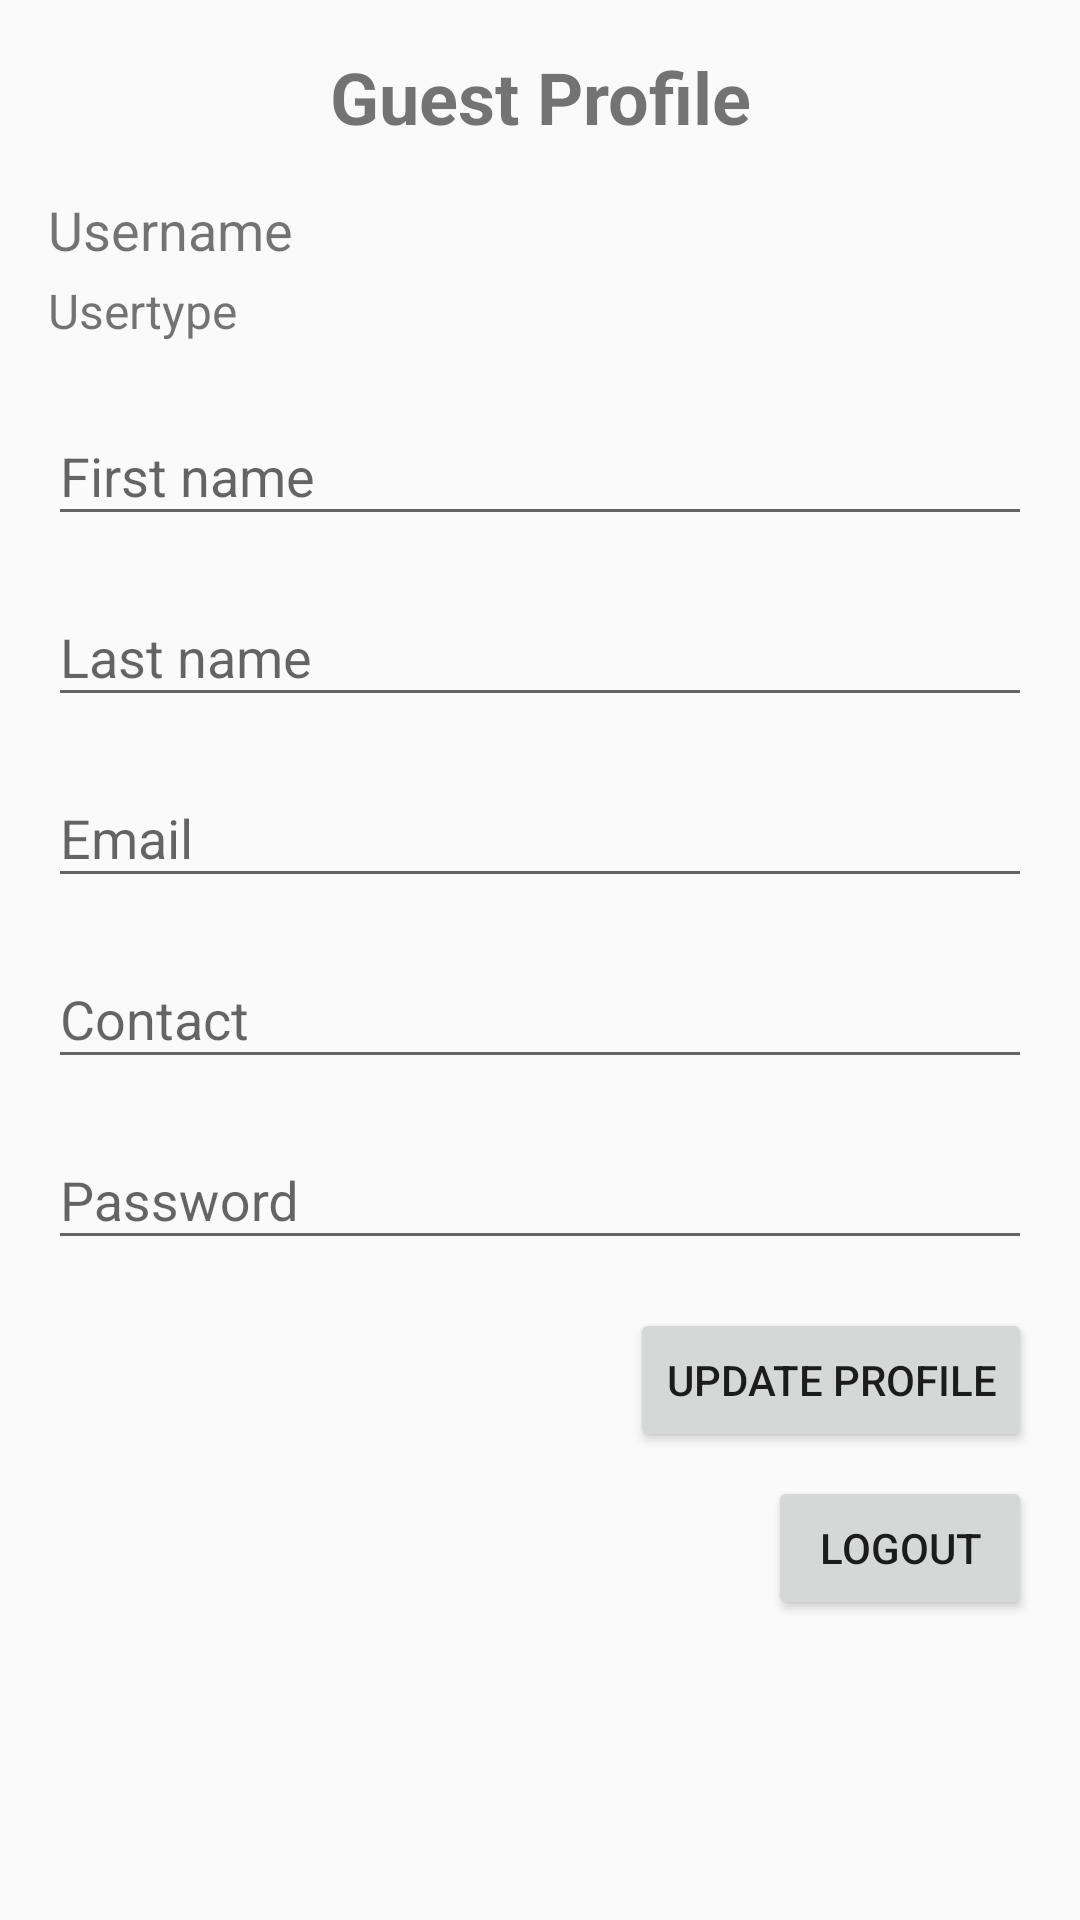

Produce the Android XML layout that renders to this screen, including the resource entries it uses.
<!-- AndroidManifest.xml: application theme Theme.MyApplication -->
<!-- res/layout/guest_profile.xml -->
<?xml version="1.0" encoding="utf-8"?>
<ScrollView xmlns:android="http://schemas.android.com/apk/res/android"
    xmlns:app="http://schemas.android.com/apk/res-auto"
    android:layout_width="match_parent"
    android:layout_height="match_parent"
    android:fillViewport="true">

    <androidx.constraintlayout.widget.ConstraintLayout
        android:layout_width="match_parent"
        android:layout_height="wrap_content"
        android:padding="16dp">

        <TextView
            android:id="@+id/guest_profile_title"
            android:layout_width="wrap_content"
            android:layout_height="wrap_content"
            android:text="Guest Profile"
            android:textSize="24sp"
            android:textStyle="bold"
            app:layout_constraintEnd_toEndOf="parent"
            app:layout_constraintStart_toStartOf="parent"
            app:layout_constraintTop_toTopOf="parent" />

        <TextView
            android:id="@+id/guest_profile_username"
            android:layout_width="0dp"
            android:layout_height="wrap_content"
            android:layout_marginTop="16dp"
            android:text="Username"
            android:textSize="18sp"
            app:layout_constraintEnd_toEndOf="parent"
            app:layout_constraintStart_toStartOf="parent"
            app:layout_constraintTop_toBottomOf="@id/guest_profile_title" />

        <TextView
            android:id="@+id/guest_profile_usertype"
            android:layout_width="0dp"
            android:layout_height="wrap_content"
            android:layout_marginTop="4dp"
            android:text="Usertype"
            android:textSize="16sp"
            app:layout_constraintEnd_toEndOf="parent"
            app:layout_constraintStart_toStartOf="parent"
            app:layout_constraintTop_toBottomOf="@id/guest_profile_username" />

        <com.google.android.material.textfield.TextInputLayout
            android:id="@+id/guest_firstname_layout"
            android:layout_width="0dp"
            android:layout_height="wrap_content"
            android:layout_marginTop="12dp"
            app:layout_constraintEnd_toEndOf="parent"
            app:layout_constraintStart_toStartOf="parent"
            app:layout_constraintTop_toBottomOf="@id/guest_profile_usertype">

            <com.google.android.material.textfield.TextInputEditText
                android:id="@+id/guest_firstname"
                android:layout_width="match_parent"
                android:layout_height="wrap_content"
                android:hint="First name" />
        </com.google.android.material.textfield.TextInputLayout>

        <com.google.android.material.textfield.TextInputLayout
            android:id="@+id/guest_lastname_layout"
            android:layout_width="0dp"
            android:layout_height="wrap_content"
            android:layout_marginTop="8dp"
            app:layout_constraintEnd_toEndOf="parent"
            app:layout_constraintStart_toStartOf="parent"
            app:layout_constraintTop_toBottomOf="@id/guest_firstname_layout">

            <com.google.android.material.textfield.TextInputEditText
                android:id="@+id/guest_lastname"
                android:layout_width="match_parent"
                android:layout_height="wrap_content"
                android:hint="Last name" />
        </com.google.android.material.textfield.TextInputLayout>

        <com.google.android.material.textfield.TextInputLayout
            android:id="@+id/guest_email_layout"
            android:layout_width="0dp"
            android:layout_height="wrap_content"
            android:layout_marginTop="8dp"
            app:layout_constraintEnd_toEndOf="parent"
            app:layout_constraintStart_toStartOf="parent"
            app:layout_constraintTop_toBottomOf="@id/guest_lastname_layout">

            <com.google.android.material.textfield.TextInputEditText
                android:id="@+id/guest_email"
                android:layout_width="match_parent"
                android:layout_height="wrap_content"
                android:hint="Email" />
        </com.google.android.material.textfield.TextInputLayout>

        <com.google.android.material.textfield.TextInputLayout
            android:id="@+id/guest_contact_layout"
            android:layout_width="0dp"
            android:layout_height="wrap_content"
            android:layout_marginTop="8dp"
            app:layout_constraintEnd_toEndOf="parent"
            app:layout_constraintStart_toStartOf="parent"
            app:layout_constraintTop_toBottomOf="@id/guest_email_layout">

            <com.google.android.material.textfield.TextInputEditText
                android:id="@+id/guest_contact"
                android:layout_width="match_parent"
                android:layout_height="wrap_content"
                android:hint="Contact" />
        </com.google.android.material.textfield.TextInputLayout>

        <com.google.android.material.textfield.TextInputLayout
            android:id="@+id/guest_password_layout"
            android:layout_width="0dp"
            android:layout_height="wrap_content"
            android:layout_marginTop="8dp"
            app:layout_constraintEnd_toEndOf="parent"
            app:layout_constraintStart_toStartOf="parent"
            app:layout_constraintTop_toBottomOf="@id/guest_contact_layout">

            <com.google.android.material.textfield.TextInputEditText
                android:id="@+id/guest_password"
                android:layout_width="match_parent"
                android:layout_height="wrap_content"
                android:hint="Password"
                android:inputType="textPassword" />
        </com.google.android.material.textfield.TextInputLayout>

        <Button
            android:id="@+id/guest_update_button"
            android:layout_width="wrap_content"
            android:layout_height="wrap_content"
            android:layout_marginTop="16dp"
            android:text="Update Profile"
            app:layout_constraintEnd_toEndOf="parent"
            app:layout_constraintTop_toBottomOf="@id/guest_password_layout" />

        <Button
            android:id="@+id/guest_logout_button"
            android:layout_width="wrap_content"
            android:layout_height="wrap_content"
            android:layout_marginTop="8dp"
            android:text="Logout"
            app:layout_constraintEnd_toEndOf="parent"
            app:layout_constraintTop_toBottomOf="@id/guest_update_button" />

    </androidx.constraintlayout.widget.ConstraintLayout>
</ScrollView>
<!-- resources referenced by this layout -->
<resources>
  <style name="Theme.MyApplication" parent="Theme.AppCompat.Light.NoActionBar" />
</resources>
